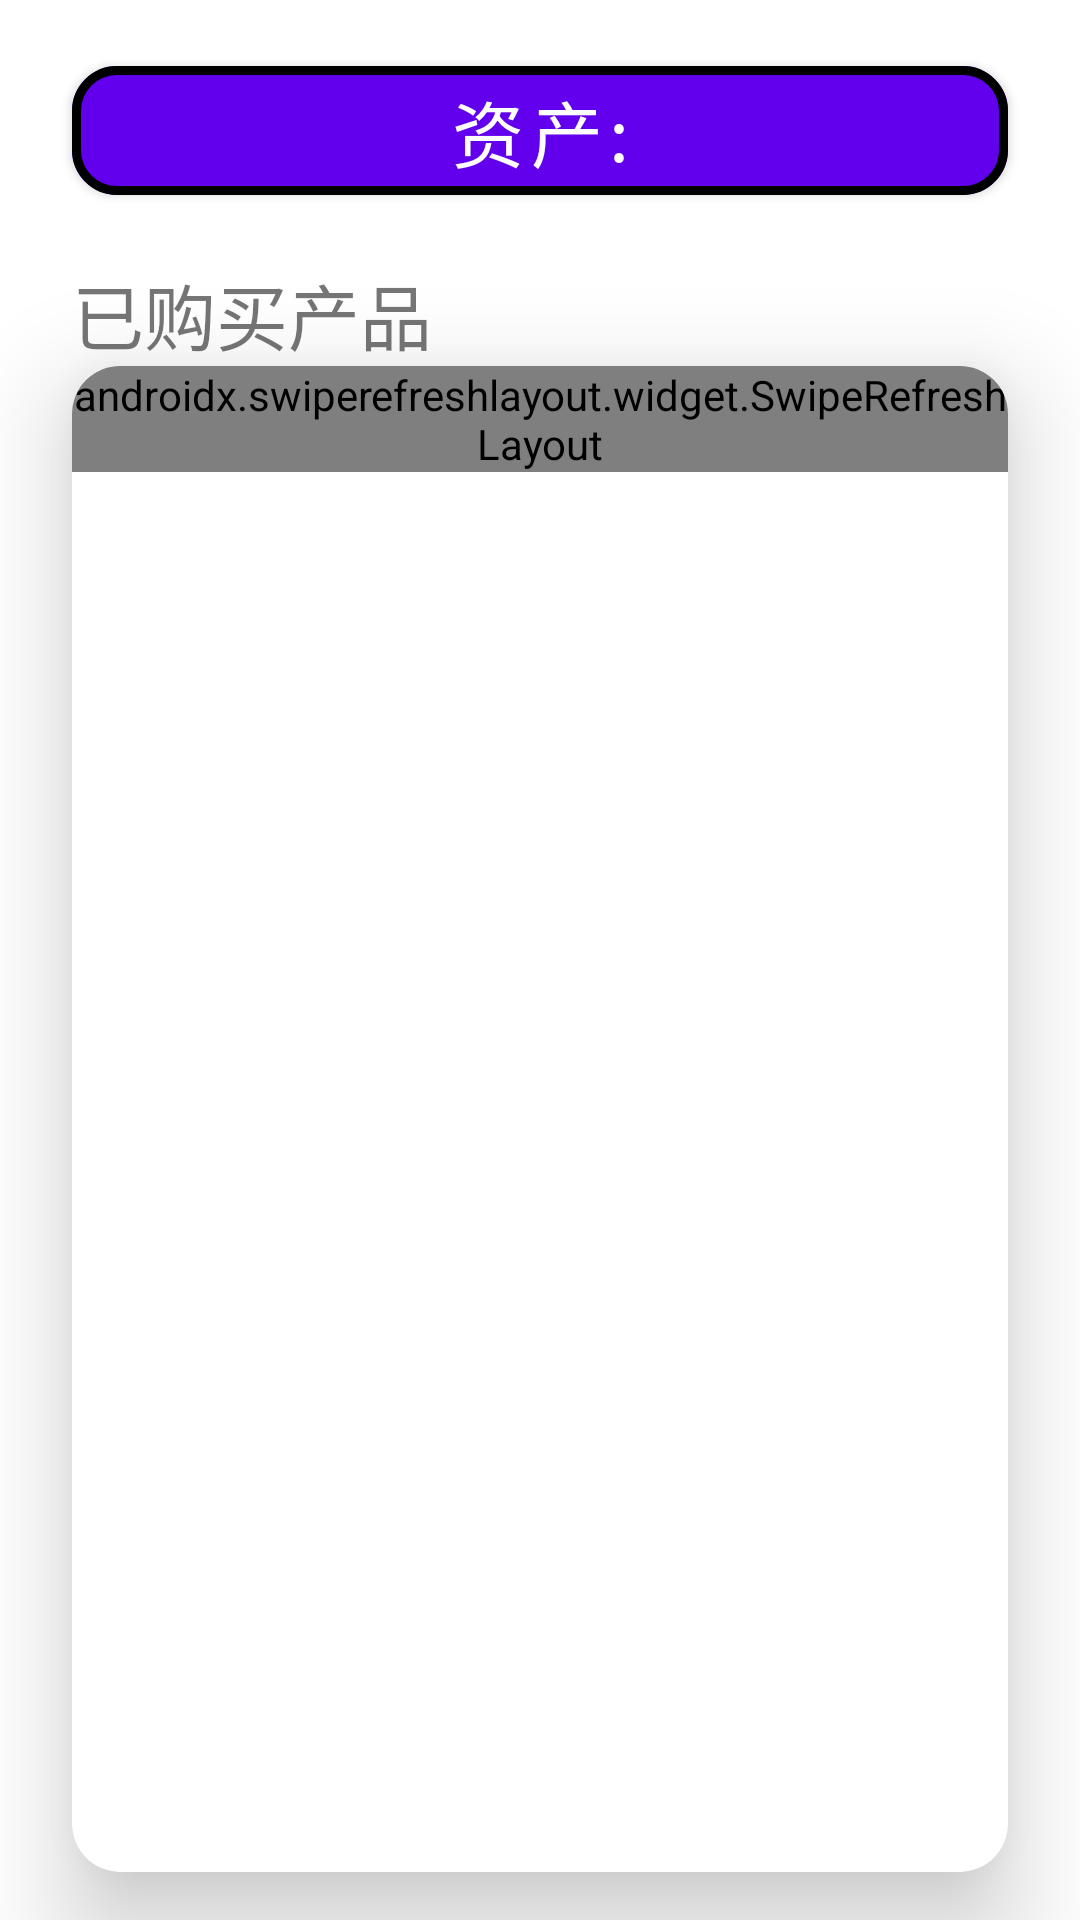

This screen was rendered from an Android layout file. Write that file and the resources it references.
<!-- AndroidManifest.xml: application theme Theme.MjuBank -->
<!-- res/layout/asset_fragment.xml -->
<?xml version="1.0" encoding="utf-8"?>
<androidx.constraintlayout.widget.ConstraintLayout
    xmlns:android="http://schemas.android.com/apk/res/android"
    xmlns:app="http://schemas.android.com/apk/res-auto"
    xmlns:tools="http://schemas.android.com/tools"
    android:layout_width="match_parent"
    android:layout_height="match_parent"
    tools:context=".fragments.AssetFragment">

    <com.google.android.material.button.MaterialButton
        android:id="@+id/asset_show"
        android:layout_width="0dp"
        android:layout_height="wrap_content"

        app:cornerRadius="15dp"
        app:strokeColor="@color/black"
        app:strokeWidth="3dp"


        android:layout_marginTop="@dimen/activity_margin"
        android:layout_marginStart="@dimen/field_start_margin"
        android:layout_marginEnd="@dimen/field_start_margin"
        app:layout_constraintStart_toStartOf="parent"
        app:layout_constraintEnd_toEndOf="parent"
        app:layout_constraintTop_toTopOf="parent"
        android:textSize="@dimen/font_size"
        android:text="@string/asset_show"/>
    <TextView
        android:id="@+id/asset_header"
        android:layout_width="0dp"
        android:layout_height="wrap_content"
        android:layout_marginTop="@dimen/activity_margin"
        app:layout_constraintStart_toStartOf="@id/asset_show"
        app:layout_constraintEnd_toEndOf="@id/asset_show"
        app:layout_constraintTop_toBottomOf="@id/asset_show"
        android:textSize="@dimen/font_size"
        android:text="@string/asset_purchased"/>
    <androidx.cardview.widget.CardView
        android:id="@+id/card"
        android:layout_width="0dp"
        android:layout_height="0dp"
        app:layout_constraintStart_toStartOf="@id/asset_show"
        app:layout_constraintEnd_toEndOf="@id/asset_show"
        app:layout_constraintTop_toBottomOf="@id/asset_header"
        app:layout_constraintBottom_toBottomOf="parent"
        android:layout_marginBottom="@dimen/activity_margin"
        app:cardElevation="20dp"
        app:cardCornerRadius="@dimen/activity_margin">
        <androidx.swiperefreshlayout.widget.SwipeRefreshLayout
            android:id="@+id/swiper"
            android:layout_width="match_parent"
            android:layout_height="wrap_content"
            app:layout_constraintTop_toTopOf="@id/asset_header"
            android:layout_marginBottom="@dimen/little_margin">
            <androidx.recyclerview.widget.RecyclerView
                android:id="@+id/asset_items"
                android:layout_width="match_parent"
                android:layout_height="match_parent"
                android:layout_marginStart="@dimen/activity_margin"
                android:orientation="vertical"/>
        </androidx.swiperefreshlayout.widget.SwipeRefreshLayout>
    </androidx.cardview.widget.CardView>

</androidx.constraintlayout.widget.ConstraintLayout>
<!-- resources referenced by this layout -->
<resources>
  <color name="black">#FF000000</color>
  <dimen name="activity_margin">16dp</dimen>
  <dimen name="field_start_margin">24dp</dimen>
  <dimen name="font_size">24sp</dimen>
  <dimen name="little_margin">4dp</dimen>
  <string name="asset_purchased">已购买产品</string>
  <string name="asset_show">资产:</string>
  <style name="Theme.MjuBank" parent="Theme.MaterialComponents.DayNight.DarkActionBar">
          
          <item name="colorPrimary">@color/purple_500</item>
          <item name="colorPrimaryVariant">@color/purple_700</item>
          <item name="colorOnPrimary">@color/white</item>
          
          <item name="colorSecondary">@color/teal_200</item>
          <item name="colorSecondaryVariant">@color/teal_700</item>
          <item name="colorOnSecondary">@color/black</item>
          
          <item name="android:statusBarColor" tools:targetApi="l">?attr/colorPrimaryVariant</item>
          
      </style>
  <color name="purple_500">#FF6200EE</color>
  <color name="purple_700">#FF3700B3</color>
  <color name="white">#FFFFFFFF</color>
  <color name="teal_200">#FF03DAC5</color>
  <color name="teal_700">#FF018786</color>
</resources>
